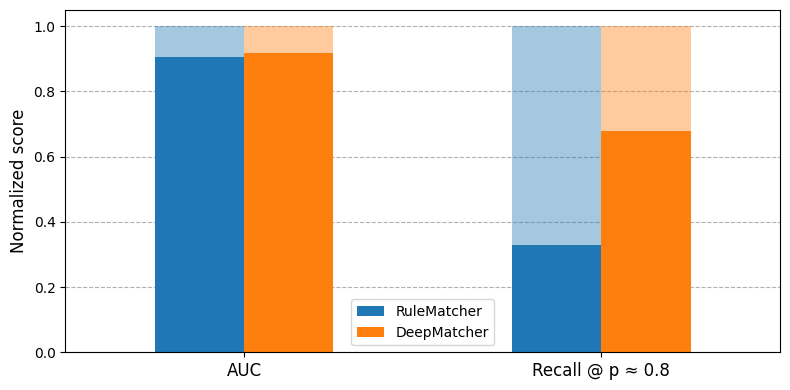

Source code (Python):
import matplotlib.pyplot as plt
import pandas as pd

plt.rcParams["font.family"] = "Times New Roman"


def normalize(scores: list):
    return [1, scores[1] / scores[0]]  # 0 = clean, 1 = dirty


def main():
    # TODO: plug in the actual numbers
    scores = {
        "rm": {
            "auc": normalize([0.763, 0.692]),
            "recall": normalize([0.39, 0.128])
        },
        "dm": {
            "auc": normalize([0.879, 0.808]),
            "recall": normalize([0.812, 0.55])
        }
    }

    clean_df = pd.DataFrame({
        "metric": ["AUC", "Recall @ p ≈ 0.8"],
        "RuleMatcher": [scores["rm"]["auc"][0], scores["rm"]["recall"][0]],
        "DeepMatcher": [scores["dm"]["auc"][0], scores["dm"]["recall"][0]]
    })
    dirty_df = pd.DataFrame({
        "metric": ["AUC", "Recall @ p ≈ 0.8"],
        "RuleMatcher": [scores["rm"]["auc"][1], scores["rm"]["recall"][1]],
        "DeepMatcher": [scores["dm"]["auc"][1], scores["dm"]["recall"][1]]
    })

    fig, ax = plt.subplots(sharex="all", sharey="all")
    fig.set_size_inches(8, 4)
    ax.set_axisbelow(True)
    dirty_df.plot.bar(x="metric", ax=ax)
    clean_df.plot.bar(x="metric", ax=ax, alpha=0.4)
    plt.xticks(rotation='horizontal', fontsize=12)
    plt.xlabel("", fontsize=12)
    plt.ylabel("Normalized score", fontsize=12)
    plt.legend(["RuleMatcher", "DeepMatcher"])
    plt.grid(axis="y", linestyle="--", zorder=0)
    plt.tight_layout()
    plt.savefig("rm_dm_comparison.png", dpi=150)
    plt.show()


if __name__ == "__main__":
    main()
